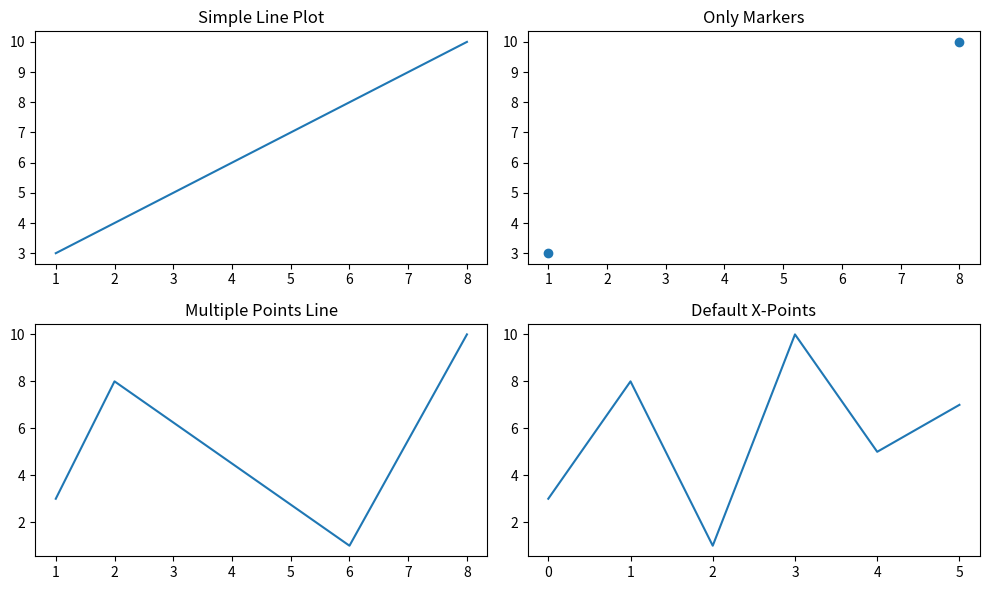

Reproduce this figure in Python.
import matplotlib.pyplot as plt
import numpy as np

# 1. Simple line from (1, 3) to (8, 10)
xpoints = np.array([1, 8])
ypoints = np.array([3, 10])
plt.figure(figsize=(10, 6))  # full graph size
plt.subplot(2, 2, 1)         # 2 rows, 2 columns, 1st plot
plt.plot(xpoints, ypoints)
plt.title("Simple Line Plot")

#  2. Plotting only markers
xpoints = np.array([1, 8])
ypoints = np.array([3, 10])
plt.subplot(2, 2, 2)        # 2 rows, 2 columns, 2nd plot
plt.plot(xpoints, ypoints, 'o')  
plt.title("Only Markers")

# 3. Multiple points 
xpoints = np.array([1, 2, 6, 8])
ypoints = np.array([3, 8, 1, 10])
plt.subplot(2, 2, 3)  # 2 rows, 2 columns, 3nd plot
plt.plot(xpoints, ypoints)
plt.title("Multiple Points Line")

# 4. Default X-points (0, 1, 2, ...)
ypoints = np.array([3, 8, 1, 10, 5, 7])
plt.subplot(2, 2, 4)  # 2 rows, 2 columns, 4th plot
plt.plot(ypoints)  # x-point  0,1,2,3...
plt.title("Default X-Points")

# Show all plots
plt.tight_layout()
plt.show()
